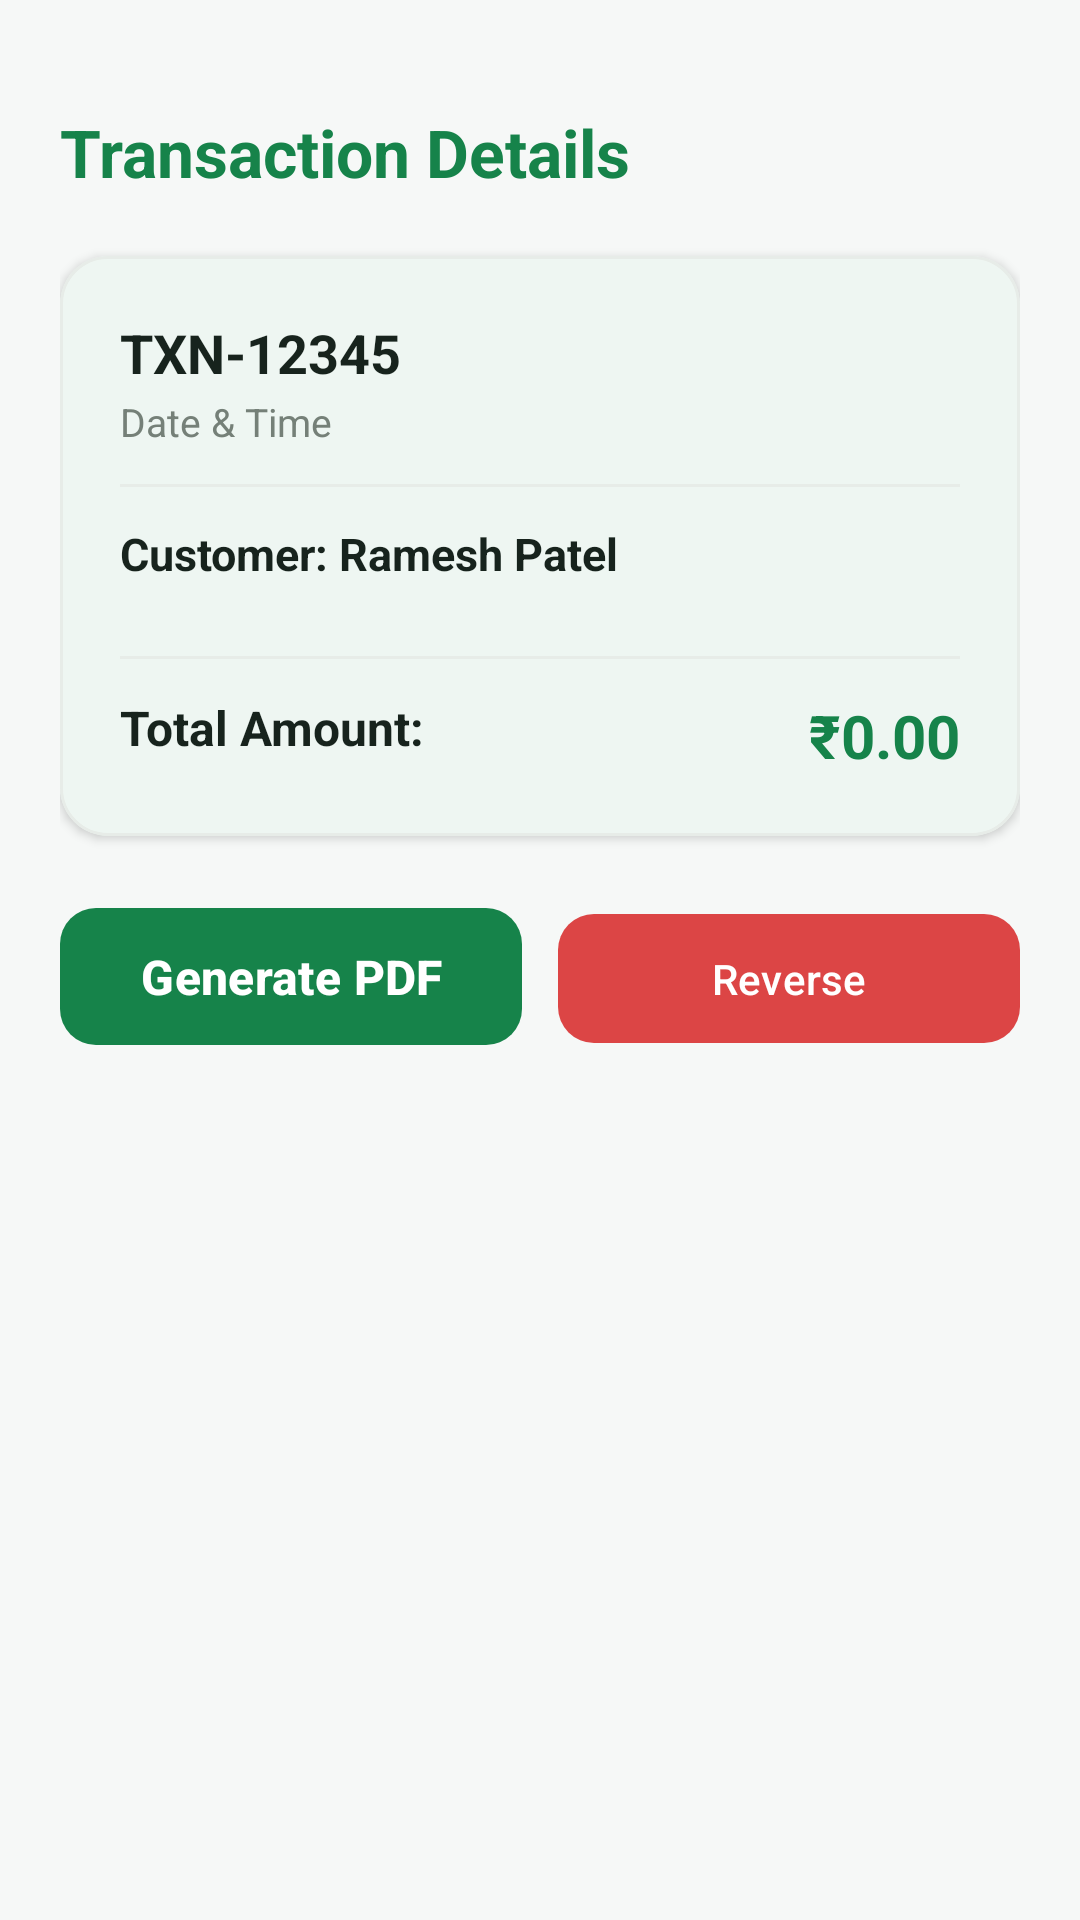

Android layout source for this screen:
<!-- AndroidManifest.xml: application theme Theme.Radhe -->
<!-- res/layout/activity_transaction_details.xml -->
<?xml version="1.0" encoding="utf-8"?>
<ScrollView xmlns:android="http://schemas.android.com/apk/res/android"
    android:layout_width="match_parent"
    android:layout_height="match_parent"
    android:background="@color/bg_light"
    android:fillViewport="true">

    <LinearLayout
        android:layout_width="match_parent"
        android:layout_height="wrap_content"
        android:orientation="vertical"
        android:padding="20dp">

        <TextView
            android:layout_width="wrap_content"
            android:layout_height="wrap_content"
            android:layout_marginTop="16dp"
            android:text="@string/transaction_details"
            android:textColor="@color/primary_green"
            android:textSize="22sp"
            android:textStyle="bold" />

        <com.google.android.material.card.MaterialCardView
            style="@style/Widget.SmartUdhar.Card"
            android:layout_width="match_parent"
            android:layout_height="wrap_content"
            android:layout_marginTop="20dp">

            <LinearLayout
                android:layout_width="match_parent"
                android:layout_height="wrap_content"
                android:orientation="vertical"
                android:padding="20dp">

                <TextView
                    android:id="@+id/tvTxnNumber"
                    android:layout_width="wrap_content"
                    android:layout_height="wrap_content"
                    android:text="TXN-12345"
                    android:textColor="@color/text_primary"
                    android:textSize="18sp"
                    android:textStyle="bold" />

                <TextView
                    android:id="@+id/tvTxnDate"
                    android:layout_width="wrap_content"
                    android:layout_height="wrap_content"
                    android:layout_marginTop="2dp"
                    android:text="Date &amp; Time"
                    android:textColor="@color/text_secondary"
                    android:textSize="13sp" />

                <View
                    android:layout_width="match_parent"
                    android:layout_height="1dp"
                    android:layout_marginVertical="12dp"
                    android:background="@color/border_color" />

                <TextView
                    android:id="@+id/tvCustomerInfo"
                    android:layout_width="wrap_content"
                    android:layout_height="wrap_content"
                    android:text="Customer: Ramesh Patel"
                    android:textColor="@color/text_primary"
                    android:textSize="15sp"
                    android:textStyle="bold" />

                <androidx.recyclerview.widget.RecyclerView
                    android:id="@+id/rvTxnItems"
                    android:layout_width="match_parent"
                    android:layout_height="wrap_content"
                    android:layout_marginTop="12dp"
                    android:nestedScrollingEnabled="false" />

                <View
                    android:layout_width="match_parent"
                    android:layout_height="1dp"
                    android:layout_marginVertical="12dp"
                    android:background="@color/border_color" />

                <RelativeLayout
                    android:layout_width="match_parent"
                    android:layout_height="wrap_content">

                    <TextView
                        android:layout_width="wrap_content"
                        android:layout_height="wrap_content"
                        android:text="Total Amount:"
                        android:textColor="@color/text_primary"
                        android:textSize="16sp"
                        android:textStyle="bold" />

                    <TextView
                        android:id="@+id/tvTotalAmount"
                        android:layout_width="wrap_content"
                        android:layout_height="wrap_content"
                        android:layout_alignParentEnd="true"
                        android:text="₹0.00"
                        android:textColor="@color/primary_green"
                        android:textSize="20sp"
                        android:textStyle="bold" />
                </RelativeLayout>
            </LinearLayout>
        </com.google.android.material.card.MaterialCardView>

        <LinearLayout
            android:layout_width="match_parent"
            android:layout_height="wrap_content"
            android:layout_marginTop="20dp"
            android:orientation="horizontal">

            <com.google.android.material.button.MaterialButton
                android:id="@+id/btnExportPdf"
                style="@style/Widget.SmartUdhar.Button.Primary"
                android:layout_width="0dp"
                android:layout_height="wrap_content"
                android:layout_weight="1"
                android:layout_marginEnd="6dp"
                android:text="@string/generate_pdf" />

            <com.google.android.material.button.MaterialButton
                android:id="@+id/btnReverseTxn"
                style="@style/Widget.SmartUdhar.Button.Danger"
                android:layout_width="0dp"
                android:layout_height="wrap_content"
                android:layout_weight="1"
                android:layout_marginStart="6dp"
                android:text="Reverse" />
        </LinearLayout>
    </LinearLayout>
</ScrollView>
<!-- resources referenced by this layout -->
<resources>
  <color name="bg_light">#F6F8F7</color>
  <color name="border_color">#E7ECE8</color>
  <color name="primary_green">#16834A</color>
  <color name="text_primary">#17231D</color>
  <color name="text_secondary">#758078</color>
  <string name="generate_pdf">Generate PDF</string>
  <string name="transaction_details">Transaction Details</string>
  <style name="Widget.SmartUdhar.Button.Danger" parent="Widget.Material3.Button">
          <item name="backgroundTint">@color/danger_color</item>
          <item name="android:textColor">@color/white</item>
          <item name="cornerRadius">12dp</item>
          <item name="android:paddingTop">12dp</item>
          <item name="android:paddingBottom">12dp</item>
      </style>
  <style name="Widget.SmartUdhar.Button.Primary" parent="Widget.Material3.Button">
          <item name="backgroundTint">@color/primary_green</item>
          <item name="android:textColor">@color/white</item>
          <item name="cornerRadius">12dp</item>
          <item name="android:paddingTop">12dp</item>
          <item name="android:paddingBottom">12dp</item>
          <item name="android:textSize">16sp</item>
          <item name="android:textStyle">bold</item>
      </style>
  <style name="Widget.SmartUdhar.Card" parent="Widget.Material3.CardView.Elevated">
          <item name="cardCornerRadius">16dp</item>
          <item name="cardElevation">2dp</item>
          <item name="cardBackgroundColor">@color/card_bg</item>
          <item name="strokeWidth">1dp</item>
          <item name="strokeColor">@color/border_color</item>
      </style>
  <style name="Theme.Radhe" parent="Base.Theme.Radhe" />
  <color name="danger_color">#DC4545</color>
  <color name="white">#FFFFFFFF</color>
  <color name="card_bg">#FFFFFF</color>
  <style name="Base.Theme.Radhe" parent="Theme.Material3.DayNight.NoActionBar">
          <item name="colorPrimary">@color/primary_green</item>
          <item name="colorPrimaryDark">@color/dark_green</item>
          <item name="colorAccent">@color/primary_green</item>
          <item name="android:windowBackground">@color/bg_light</item>
          <item name="android:textColorPrimary">@color/text_primary</item>
          <item name="android:textColorSecondary">@color/text_secondary</item>
          <item name="colorSurface">@color/card_bg</item>
          <item name="colorOnSurface">@color/text_primary</item>
      </style>
  <color name="dark_green">#105C38</color>
</resources>
